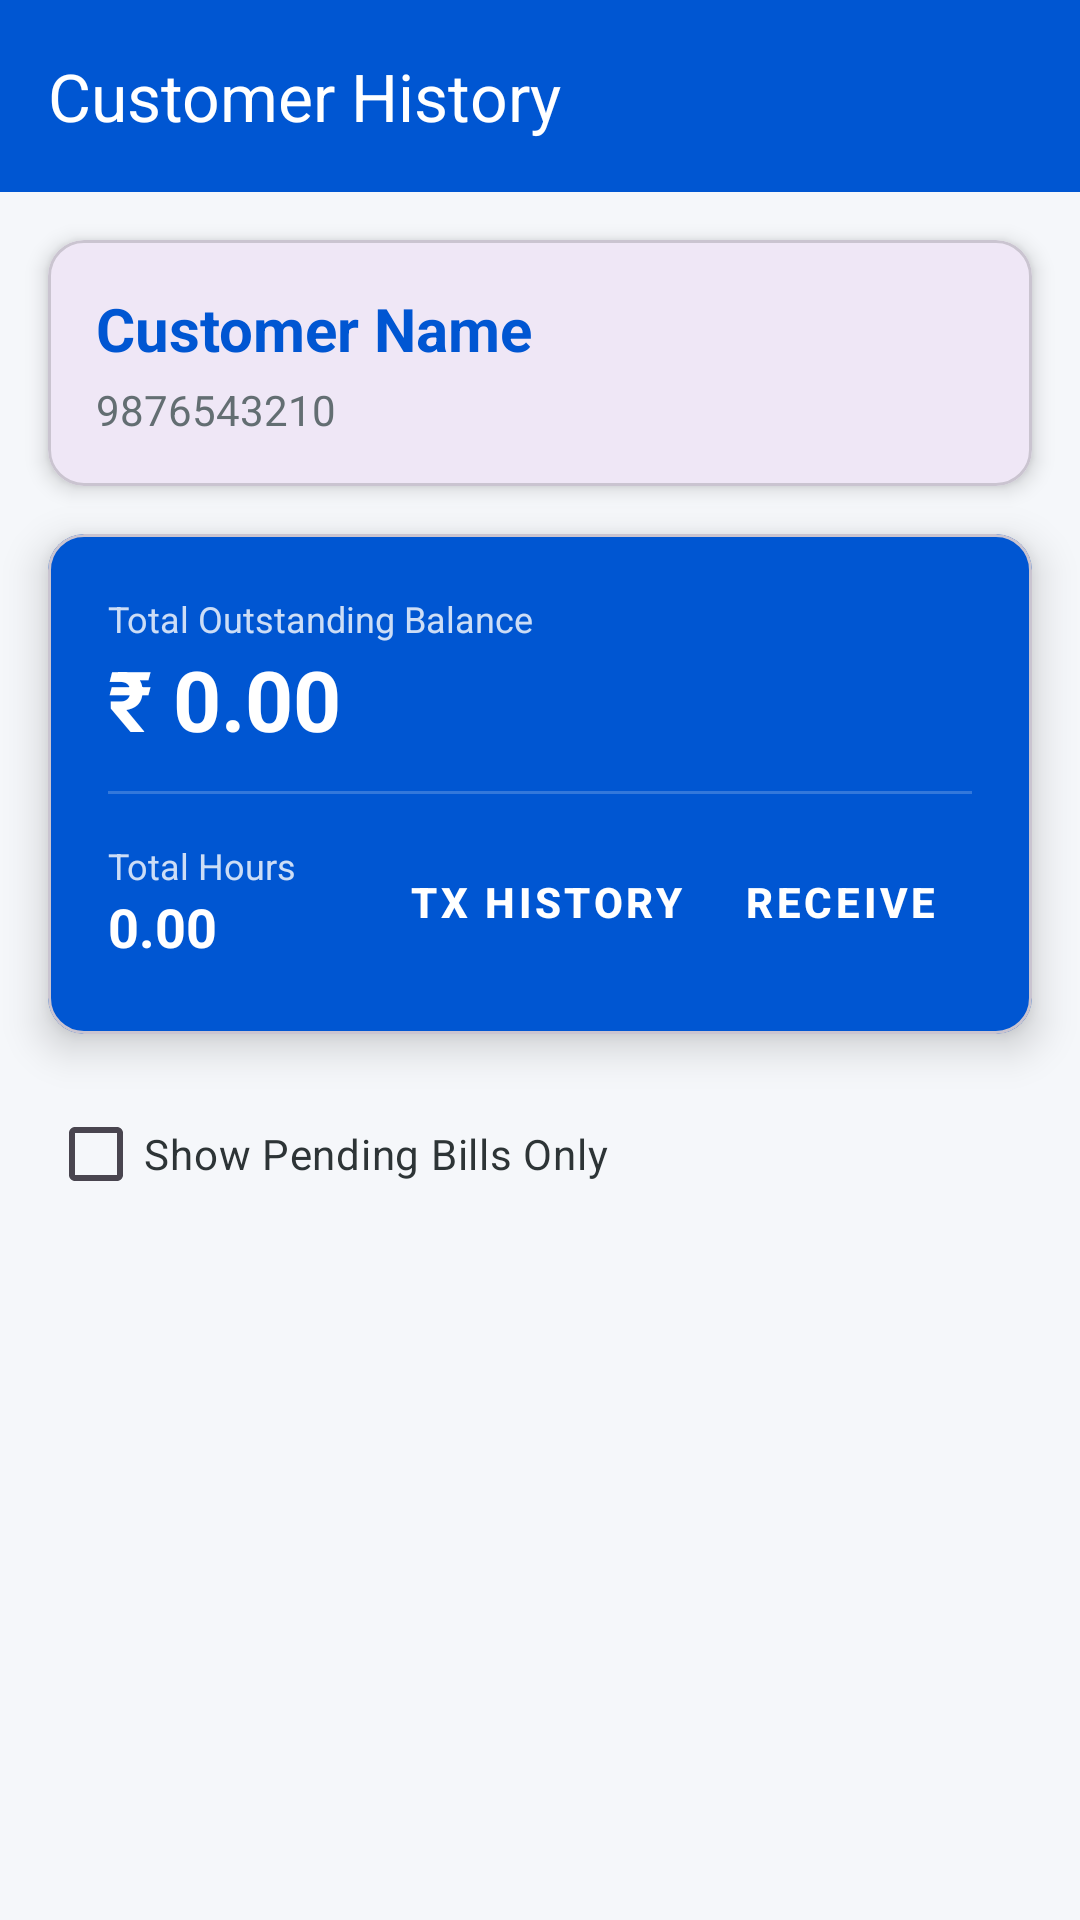

This screen was rendered from an Android layout file. Write that file and the resources it references.
<!-- AndroidManifest.xml: application theme Theme.JCBLedger -->
<!-- res/layout/activity_customer_search.xml -->
<?xml version="1.0" encoding="utf-8"?>
<LinearLayout xmlns:android="http://schemas.android.com/apk/res/android"
    xmlns:app="http://schemas.android.com/apk/res-auto"
    android:layout_width="match_parent"
    android:layout_height="match_parent"
    android:background="@color/background"
    android:orientation="vertical">

    <com.google.android.material.appbar.MaterialToolbar
        android:id="@+id/toolbar"
        android:layout_width="match_parent"
        android:layout_height="?attr/actionBarSize"
        android:background="@color/primary"
        app:title="Customer History"
        app:titleTextColor="@color/white" />

    
    <com.google.android.material.card.MaterialCardView
        android:layout_width="match_parent"
        android:layout_height="wrap_content"
        android:layout_margin="16dp"
        app:cardCornerRadius="12dp"
        app:cardElevation="4dp">

        <LinearLayout
            android:layout_width="match_parent"
            android:layout_height="wrap_content"
            android:orientation="vertical"
            android:padding="16dp">

            <TextView
                android:id="@+id/tvHeaderCustomerName"
                android:layout_width="wrap_content"
                android:layout_height="wrap_content"
                android:text="Customer Name"
                android:textColor="@color/primary"
                android:textSize="20sp"
                android:textStyle="bold" />

            <TextView
                android:id="@+id/tvHeaderCustomerMobile"
                android:layout_width="wrap_content"
                android:layout_height="wrap_content"
                android:layout_marginTop="4dp"
                android:text="9876543210"
                android:textColor="@color/text_secondary"
                android:textSize="14sp" />
        </LinearLayout>
    </com.google.android.material.card.MaterialCardView>

    <com.google.android.material.card.MaterialCardView
        android:layout_width="match_parent"
        android:layout_height="wrap_content"
        android:layout_marginHorizontal="16dp"
        android:layout_marginBottom="16dp"
        app:cardBackgroundColor="@color/primary"
        app:cardCornerRadius="12dp"
        app:cardElevation="8dp">

        <LinearLayout
            android:layout_width="match_parent"
            android:layout_height="wrap_content"
            android:orientation="vertical"
            android:padding="20dp">

            <TextView
                android:layout_width="wrap_content"
                android:layout_height="wrap_content"
                android:text="Total Outstanding Balance"
                android:textColor="@color/white"
                android:alpha="0.8"
                android:textSize="12sp" />

            <TextView
                android:id="@+id/tvCustomerTotalPending"
                android:layout_width="wrap_content"
                android:layout_height="wrap_content"
                android:text="₹ 0.00"
                android:textColor="@color/white"
                android:textSize="28sp"
                android:textStyle="bold" />

            <View
                android:layout_width="match_parent"
                android:layout_height="1dp"
                android:layout_marginVertical="12dp"
                android:background="@color/white"
                android:alpha="0.2" />

            <LinearLayout
                android:layout_width="match_parent"
                android:layout_height="wrap_content"
                android:orientation="horizontal"
                android:gravity="center_vertical">

                <LinearLayout
                    android:layout_width="0dp"
                    android:layout_height="wrap_content"
                    android:layout_weight="1"
                    android:orientation="vertical">

                    <TextView
                        android:layout_width="wrap_content"
                        android:layout_height="wrap_content"
                        android:text="Total Hours"
                        android:textColor="@color/white"
                        android:alpha="0.8"
                        android:textSize="12sp" />

                    <TextView
                        android:id="@+id/tvCustomerTotalHours"
                        android:layout_width="wrap_content"
                        android:layout_height="wrap_content"
                        android:text="0.00"
                        android:textColor="@color/white"
                        android:textSize="18sp"
                        android:textStyle="bold" />
                </LinearLayout>

                <Button
                    android:id="@+id/btnViewAllTransactions"
                    style="@style/Widget.MaterialComponents.Button.TextButton"
                    android:layout_width="wrap_content"
                    android:layout_height="wrap_content"
                    android:text="TX HISTORY"
                    android:textColor="@color/white"
                    android:textStyle="bold"
                    app:icon="@android:drawable/ic_menu_agenda"
                    app:iconTint="@color/white" />

                <Button
                    android:id="@+id/btnReceivePayment"
                    style="@style/Widget.MaterialComponents.Button.TextButton"
                    android:layout_width="wrap_content"
                    android:layout_height="wrap_content"
                    android:text="RECEIVE"
                    android:textColor="@color/white"
                    android:textStyle="bold"
                    app:icon="@android:drawable/ic_menu_add"
                    app:iconTint="@color/white" />
            </LinearLayout>
        </LinearLayout>
    </com.google.android.material.card.MaterialCardView>

    <LinearLayout
        android:layout_width="match_parent"
        android:layout_height="wrap_content"
        android:orientation="horizontal"
        android:paddingHorizontal="16dp"
        android:gravity="center_vertical">

        <CheckBox
            android:id="@+id/cbPendingOnly"
            android:layout_width="wrap_content"
            android:layout_height="wrap_content"
            android:text="Show Pending Bills Only"
            android:textColor="@color/text_primary" />
    </LinearLayout>

    <androidx.recyclerview.widget.RecyclerView
        android:id="@+id/rvCustomerHistory"
        android:layout_width="match_parent"
        android:layout_height="match_parent"
        android:padding="8dp"
        android:clipToPadding="false" />

</LinearLayout>
<!-- resources referenced by this layout -->
<resources>
  <color name="background">#F5F7FA</color>
  <color name="primary">#0056D2</color>
  <color name="text_primary">#2D3436</color>
  <color name="text_secondary">#636E72</color>
  <color name="white">#FFFFFFFF</color>
  <style name="Theme.JCBLedger" parent="Base.Theme.JCBLedger" />
  <style name="Base.Theme.JCBLedger" parent="Theme.Material3.DayNight.NoActionBar">
          
          
      </style>
</resources>
